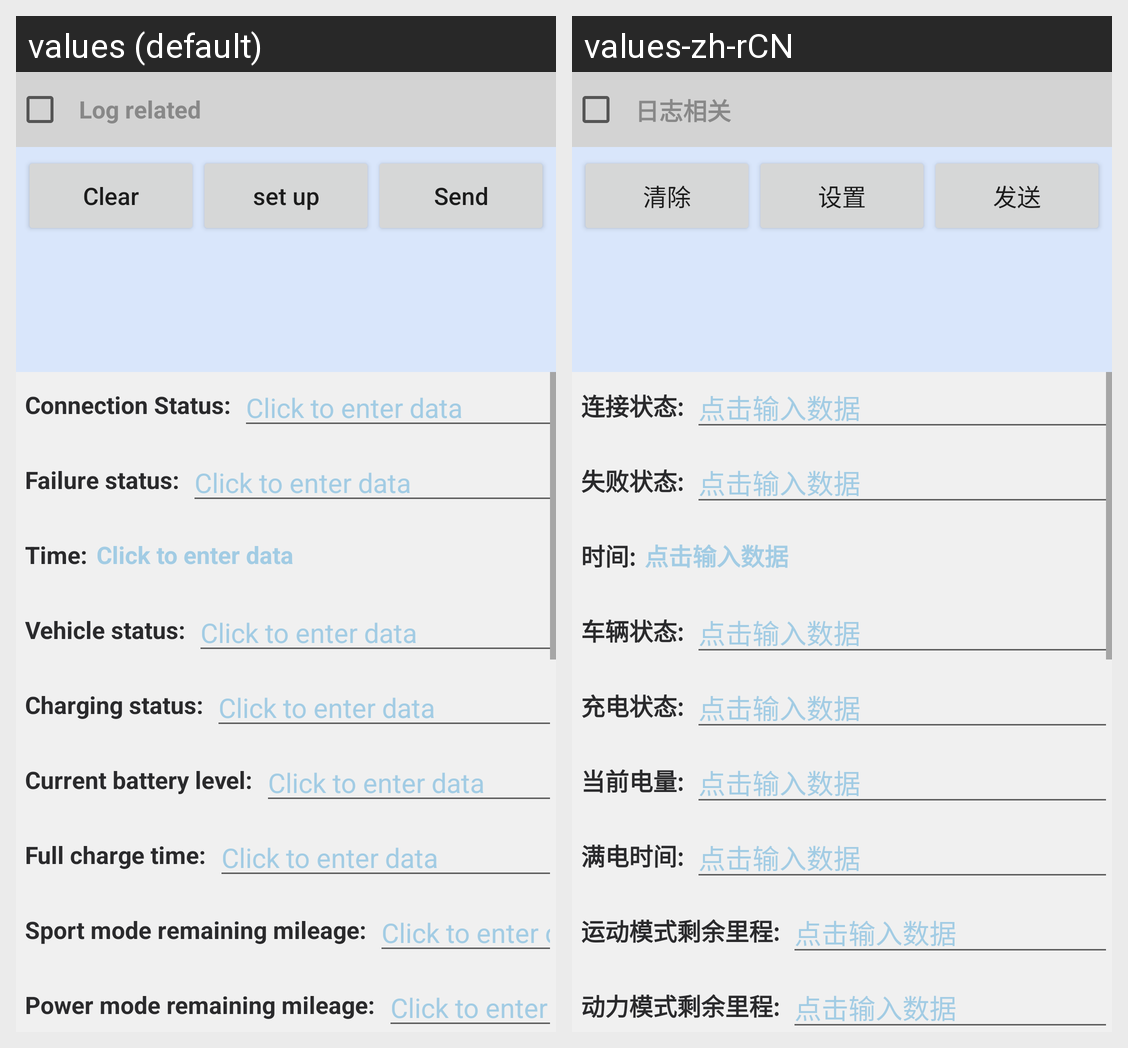

The Android screen above is rendered under two locales of the same app. Produce the string resources it draws, with the default and per-locale values.
Android screen res/layout/activity_ev.xml rendered under 2 locales, left to right: values (default), values-zh-rCN. Device: Nexus 5 (rendered at 1080×1920; each locale shown at half size, 540×960, under a caption strip naming it); theme AppTheme.
Strings drawn on this screen, with the default value and each locale's value (text and hints the layout hard-codes, and strings that could not be matched under every locale, appear in the picture but are not listed):

input_connect_state
  values: Connection Status:
  values-zh-rCN: 连接状态:

input_fail_state
  values: Failure status:
  values-zh-rCN: 失败状态:

input_time
  values: Time:
  values-zh-rCN: 时间:

ev_car_time
  values: Vehicle status:
  values-zh-rCN: 车辆状态:

ev_charge_state
  values: Charging status:
  values-zh-rCN: 充电状态:

ev_now_power
  values: Current battery level:
  values-zh-rCN: 当前电量:

ev_full_charge_time
  values: Full charge time:
  values-zh-rCN: 满电时间:

ev_sport_mode_remaining_mileage
  values: Sport mode remaining mileage:
  values-zh-rCN: 运动模式剩余里程:

ev_power_mode_remaining_mileage
  values: Power mode remaining mileage:
  values-zh-rCN: 动力模式剩余里程:

log_info
  values: Log related
  values-zh-rCN: 日志相关

btn_clear
  values: Clear
  values-zh-rCN: 清除

btn_set
  values: set up
  values-zh-rCN: 设置

btn_send
  values: Send
  values-zh-rCN: 发送
